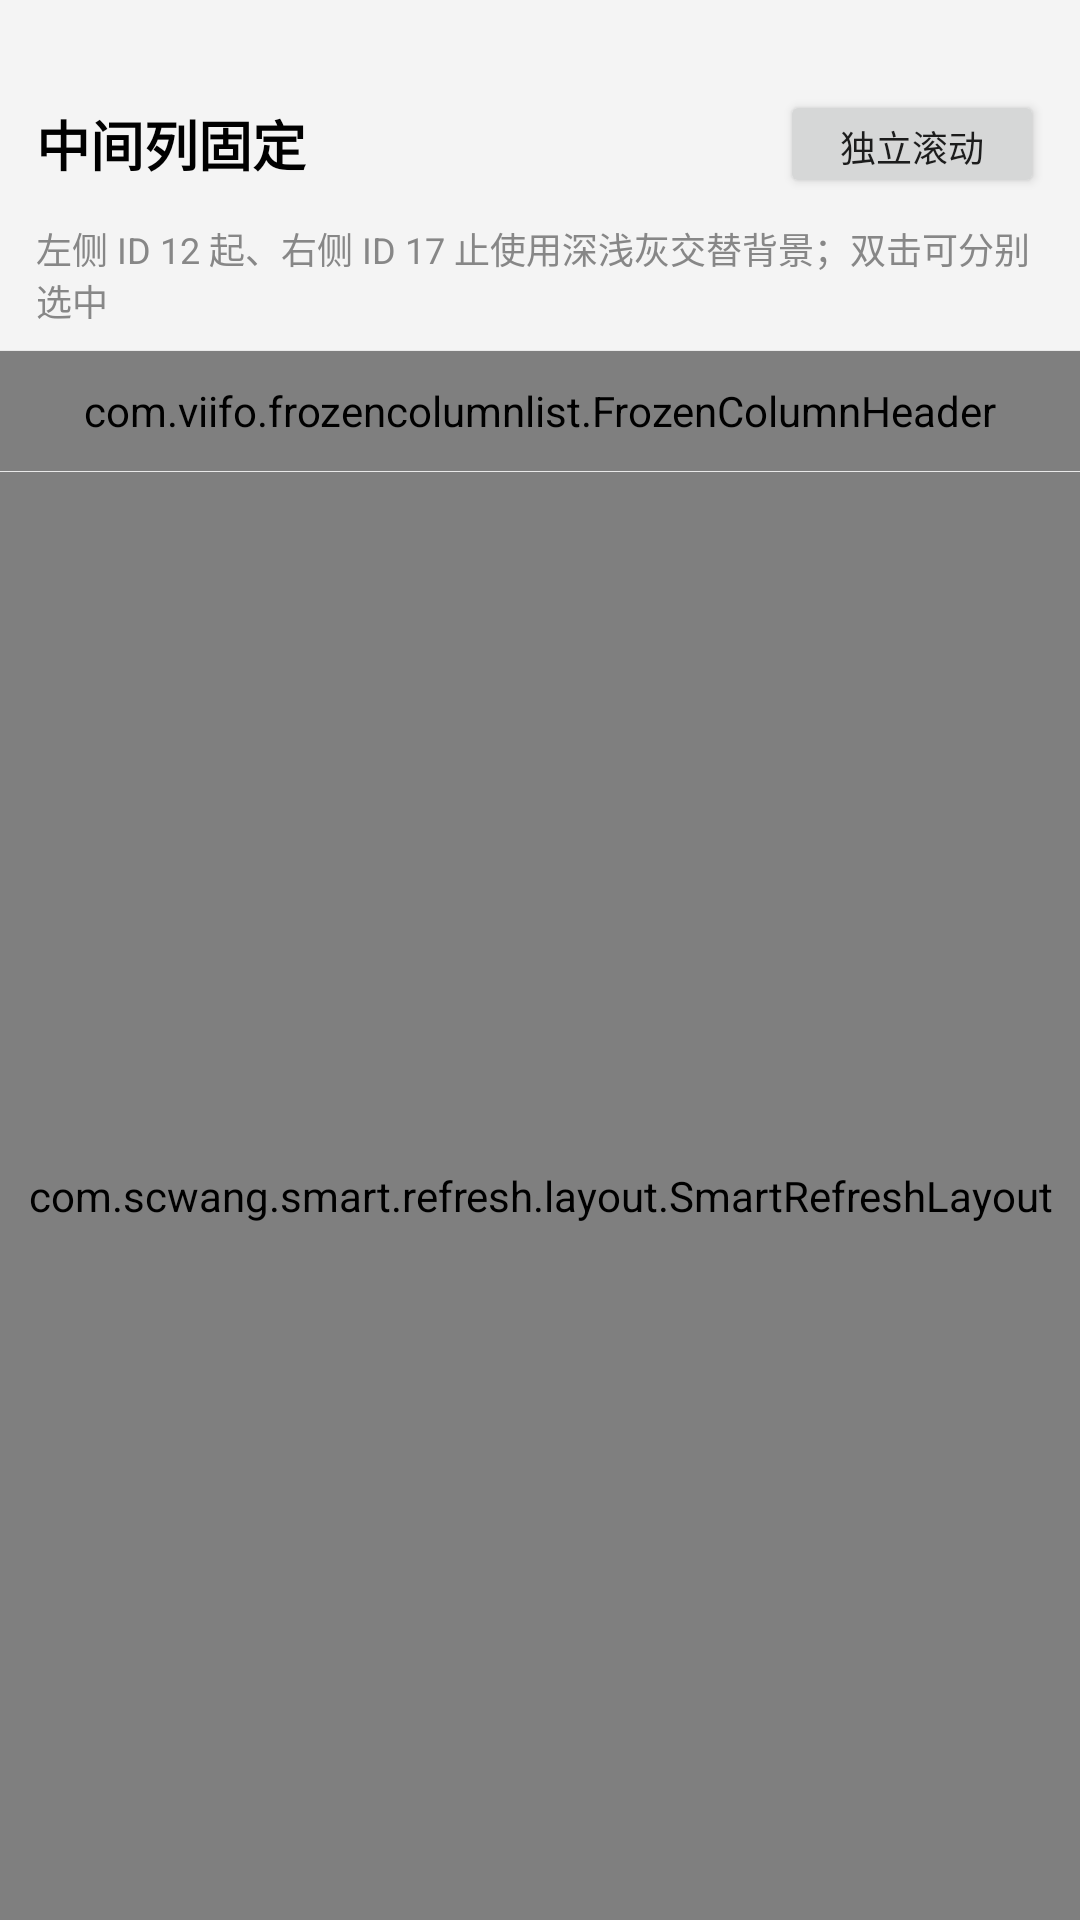

This screen was rendered from an Android layout file. Write that file and the resources it references.
<!-- AndroidManifest.xml: application theme Theme.FrozenColumnList -->
<!-- res/layout/fragment_watchlist_3.xml -->
<?xml version="1.0" encoding="utf-8"?>
<androidx.appcompat.widget.LinearLayoutCompat
    xmlns:app="http://schemas.android.com/apk/res-auto"
    xmlns:android="http://schemas.android.com/apk/res/android"
    xmlns:tools="http://schemas.android.com/tools"
    android:layout_width="match_parent"
    android:layout_height="match_parent"
    android:orientation="vertical">

    <androidx.appcompat.widget.LinearLayoutCompat
        android:layout_width="match_parent"
        android:layout_height="wrap_content"
        android:gravity="center_vertical"
        android:orientation="horizontal"
        android:paddingStart="12dp"
        android:paddingTop="30dp"
        android:paddingEnd="12dp"
        android:paddingBottom="8dp">

        <androidx.appcompat.widget.AppCompatTextView
            android:layout_width="0dp"
            android:layout_height="wrap_content"
            android:layout_weight="1"
            android:text="中间列固定"
            android:textColor="@color/black"
            android:textSize="18sp"
            android:textStyle="bold"
            tools:ignore="HardcodedText" />

        <androidx.appcompat.widget.AppCompatButton
            android:id="@+id/btn_scroll_mode"
            android:layout_width="wrap_content"
            android:layout_height="36dp"
            android:text="独立滚动"
            android:textSize="12sp"
            tools:ignore="HardcodedText" />

    </androidx.appcompat.widget.LinearLayoutCompat>

    <androidx.appcompat.widget.AppCompatTextView
        android:id="@+id/tv_hint"
        android:layout_width="match_parent"
        android:layout_height="wrap_content"
        android:paddingStart="12dp"
        android:paddingEnd="12dp"
        android:paddingBottom="8dp"
        android:text="左侧 ID 12 起、右侧 ID 17 止使用深浅灰交替背景；双击可分别选中"
        android:textColor="@color/gray"
        android:textSize="12sp"
        tools:ignore="HardcodedText" />

    <View
        android:layout_width="match_parent"
        android:layout_height="1px"
        android:background="@color/divider" />

    <com.viifo.frozencolumnlist.FrozenColumnHeader
        android:id="@+id/middle_frozen_header"
        android:layout_width="match_parent"
        android:layout_height="40dp"
        android:background="@color/white" />

    <View
        android:layout_width="match_parent"
        android:layout_height="1px"
        android:background="@color/divider" />

    <com.scwang.smart.refresh.layout.SmartRefreshLayout
        android:id="@+id/refresh_layout"
        android:layout_width="match_parent"
        android:layout_height="0dp"
        android:layout_weight="1">

        <com.viifo.frozencolumnlist.FrozenColumnList
            android:id="@+id/middle_frozen_list"
            android:layout_width="match_parent"
            android:layout_height="match_parent"
            app:fclHorizontalScrollThreshold="24dp" />

    </com.scwang.smart.refresh.layout.SmartRefreshLayout>

</androidx.appcompat.widget.LinearLayoutCompat>
<!-- resources referenced by this layout -->
<resources>
  <color name="black">#FF000000</color>
  <color name="divider">#E9E9E9</color>
  <color name="gray">#878787</color>
  <color name="white">#FFFFFFFF</color>
  <style name="Theme.FrozenColumnList" parent="Theme.MaterialComponents.Light.NoActionBar">
          
          <item name="colorPrimary">@color/purple_500</item>
          <item name="colorPrimaryVariant">@color/purple_700</item>
          <item name="colorOnPrimary">@color/white</item>
          
          <item name="colorSecondary">@color/teal_200</item>
          <item name="colorSecondaryVariant">@color/teal_700</item>
          <item name="colorOnSecondary">@color/black</item>
          
          <item name="android:windowTranslucentStatus">false</item>
          <item name="android:windowDrawsSystemBarBackgrounds">true</item>
          <item name="android:statusBarColor">@color/white</item>
          <item name="android:navigationBarColor">@color/white</item>
          <item name="android:windowLightStatusBar">true</item>
          
          <item name="android:windowBackground">@color/background</item>
      </style>
  <color name="purple_500">#FF6200EE</color>
  <color name="purple_700">#FF3700B3</color>
  <color name="teal_200">#FF03DAC5</color>
  <color name="teal_700">#FF018786</color>
  <color name="background">#F4F4F4</color>
</resources>
